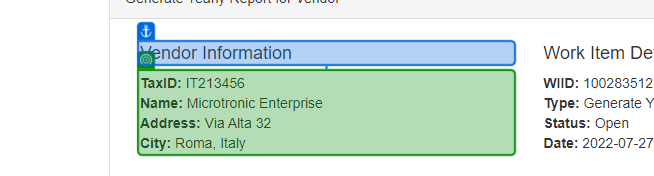
Task: Robotic Enterprise Framework
Workflow: System1_GetClientDetails

Step 1: get-text from the paragraph in window 'ACME System 1 - Work Items' (msedge.exe)
